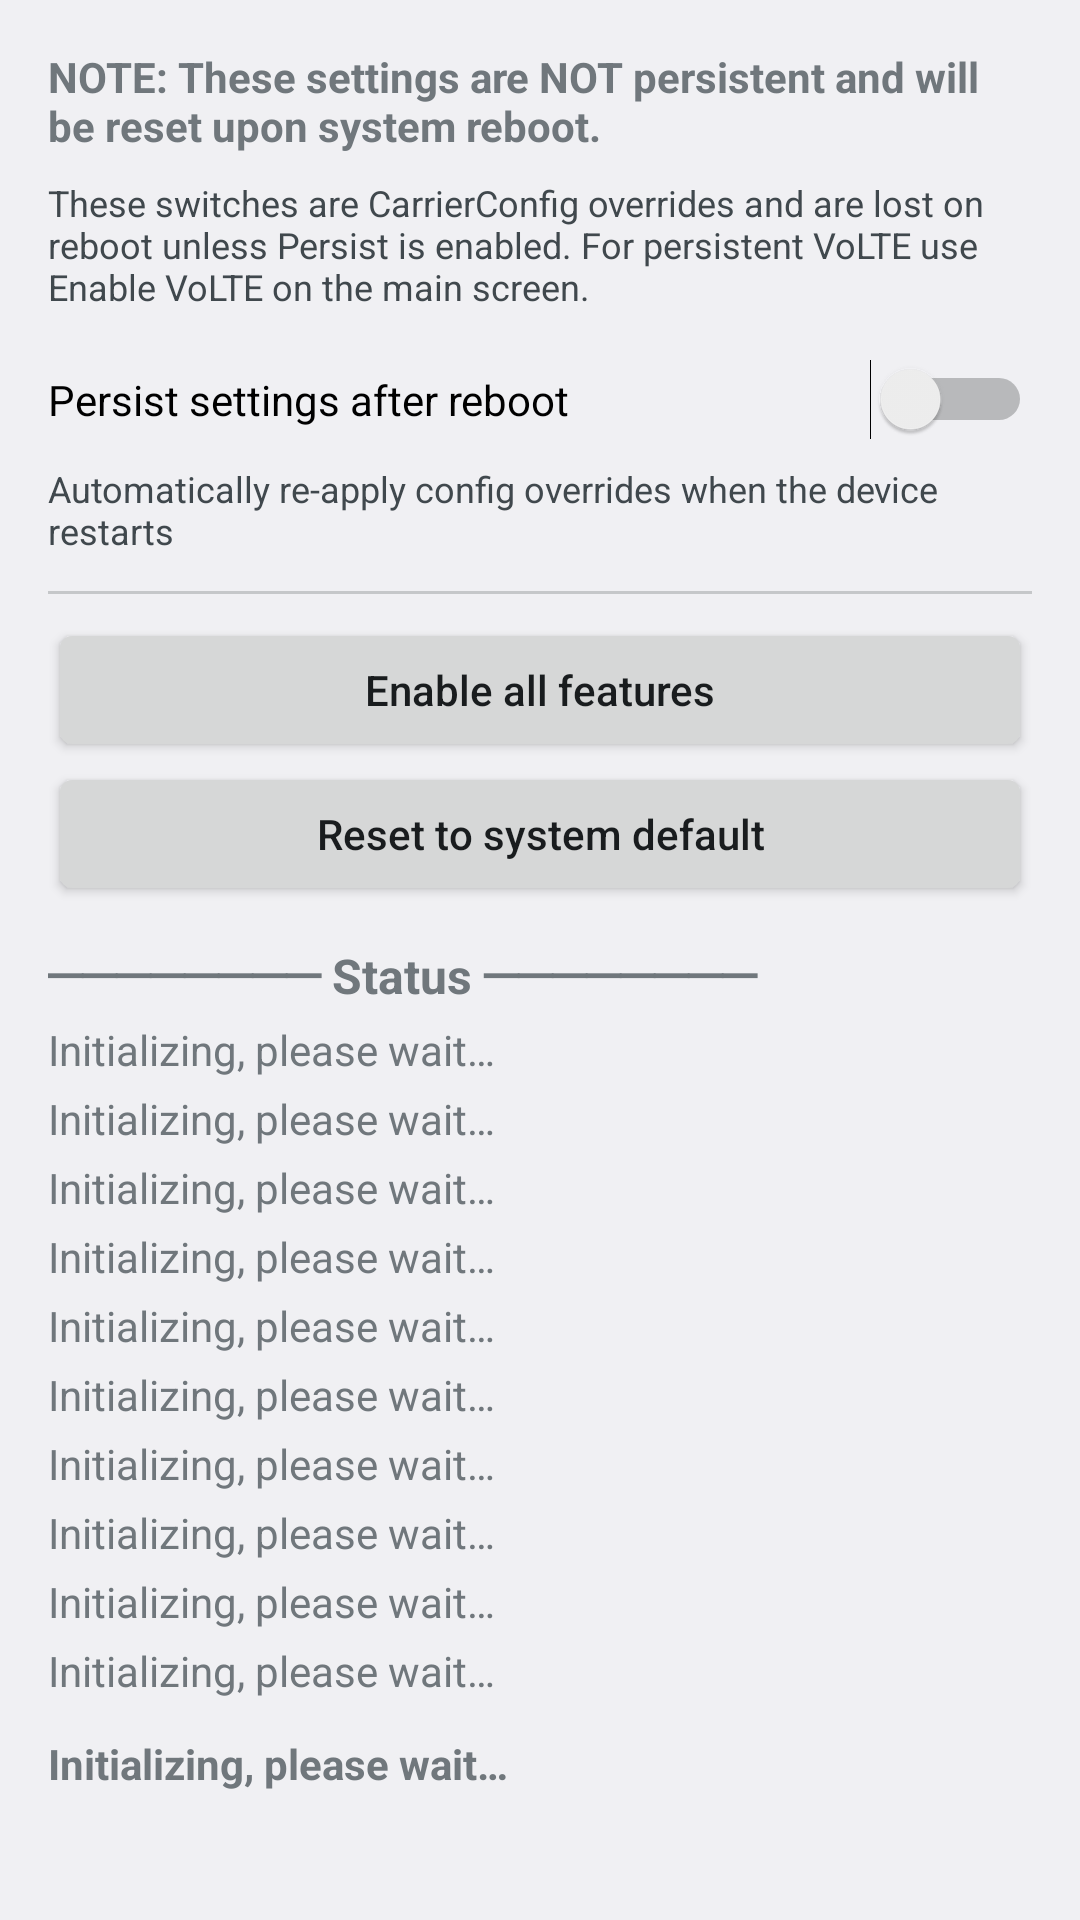

Write the Android layout XML for this screen, with the resource values it uses.
<!-- AndroidManifest.xml: application theme android:Theme.DeviceDefault.Settings -->
<!-- res/layout/activity_config_overrides.xml -->
<?xml version="1.0" encoding="utf-8"?>
<ScrollView xmlns:android="http://schemas.android.com/apk/res/android"
    xmlns:tools="http://schemas.android.com/tools"
    android:layout_width="match_parent"
    android:layout_height="match_parent"
    android:fitsSystemWindows="true"
    tools:context=".ConfigOverridesActivity">

    <LinearLayout
        android:layout_width="match_parent"
        android:layout_height="wrap_content"
        android:orientation="vertical"
        android:padding="16dp">

        <TextView
            android:id="@+id/textOverrideNotes"
            android:layout_width="match_parent"
            android:layout_height="wrap_content"
            android:text="@string/override_notes"
            android:textStyle="bold"
            android:layout_marginBottom="8dp" />

        <TextView
            android:layout_width="match_parent"
            android:layout_height="wrap_content"
            android:layout_marginBottom="12dp"
            android:text="@string/overrides_hint"
            android:textColor="?android:attr/textColorSecondary"
            android:textSize="12sp" />

        <Switch
            android:id="@+id/switchPersist"
            android:layout_width="match_parent"
            android:layout_height="wrap_content"
            android:text="@string/persist_after_reboot"
            android:paddingVertical="8dp"
            android:layout_marginBottom="4dp" />

        <TextView
            android:layout_width="match_parent"
            android:layout_height="wrap_content"
            android:text="@string/persist_after_reboot_summary"
            android:textSize="12sp"
            android:textColor="?android:textColorSecondary"
            android:layout_marginBottom="12dp" />

        <View
            android:layout_width="match_parent"
            android:layout_height="1dp"
            android:background="?android:dividerHorizontal"
            android:layout_marginBottom="8dp" />

        <TextView
            android:id="@+id/textProgress"
            android:layout_width="match_parent"
            android:layout_height="wrap_content"
            android:layout_marginBottom="8dp"
            android:textColor="?android:textColorPrimary"
            android:textSize="16sp"
            android:visibility="gone" />

        <Button
            android:id="@+id/btnEnableAll"
            android:layout_width="match_parent"
            android:layout_height="wrap_content"
            android:text="@string/enable_all_features"
            android:textAllCaps="false" />

        <Button
            android:id="@+id/btnResetConfig"
            android:layout_width="match_parent"
            android:layout_height="wrap_content"
            android:text="@string/reset_config"
            android:textAllCaps="false" />

        <TextView
            android:layout_width="match_parent"
            android:layout_height="wrap_content"
            android:layout_marginTop="12dp"
            android:text="@string/status_title"
            android:textStyle="bold"
            android:textSize="16sp" />

        <TextView
            android:id="@+id/textStatusVolte"
            android:layout_width="match_parent"
            android:layout_height="wrap_content"
            android:layout_marginTop="4dp"
            android:textSize="14sp"
            android:text="@string/initializing" />

        <TextView
            android:id="@+id/textStatusNrSa"
            android:layout_width="match_parent"
            android:layout_height="wrap_content"
            android:layout_marginTop="4dp"
            android:textSize="14sp"
            android:text="@string/initializing" />

        <TextView
            android:id="@+id/textStatusVonr"
            android:layout_width="match_parent"
            android:layout_height="wrap_content"
            android:layout_marginTop="4dp"
            android:textSize="14sp"
            android:text="@string/initializing" />

        <TextView
            android:id="@+id/textStatusWfc"
            android:layout_width="match_parent"
            android:layout_height="wrap_content"
            android:layout_marginTop="4dp"
            android:textSize="14sp"
            android:text="@string/initializing" />

        <TextView
            android:id="@+id/textStatus5gThreshold"
            android:layout_width="match_parent"
            android:layout_height="wrap_content"
            android:layout_marginTop="4dp"
            android:textSize="14sp"
            android:text="@string/initializing" />

        <TextView
            android:id="@+id/textStatusSignalInflate"
            android:layout_width="match_parent"
            android:layout_height="wrap_content"
            android:layout_marginTop="4dp"
            android:textSize="14sp"
            android:text="@string/initializing" />

        <TextView
            android:id="@+id/textStatusImsStatus"
            android:layout_width="match_parent"
            android:layout_height="wrap_content"
            android:layout_marginTop="4dp"
            android:textSize="14sp"
            android:text="@string/initializing" />

        <TextView
            android:id="@+id/textStatusShow4g"
            android:layout_width="match_parent"
            android:layout_height="wrap_content"
            android:layout_marginTop="4dp"
            android:textSize="14sp"
            android:text="@string/initializing" />

        <TextView
            android:id="@+id/textStatusUt"
            android:layout_width="match_parent"
            android:layout_height="wrap_content"
            android:layout_marginTop="4dp"
            android:textSize="14sp"
            android:text="@string/initializing" />

        <TextView
            android:id="@+id/textStatusTiktok"
            android:layout_width="match_parent"
            android:layout_height="wrap_content"
            android:layout_marginTop="4dp"
            android:textSize="14sp"
            android:text="@string/initializing" />

        <TextView
            android:id="@+id/textImsRegistration"
            android:layout_width="match_parent"
            android:layout_height="wrap_content"
            android:layout_marginTop="12dp"
            android:textSize="14sp"
            android:textStyle="bold"
            android:text="@string/initializing" />

    </LinearLayout>

</ScrollView>
<!-- resources referenced by this layout -->
<resources>
  <string name="enable_all_features">Enable all features</string>
  <string name="initializing">Initializing, please wait…</string>
  <string name="override_notes">NOTE: These settings are NOT persistent and will be reset upon system reboot.</string>
  <string name="overrides_hint">These switches are CarrierConfig overrides and are lost on reboot unless Persist is enabled. For persistent VoLTE use Enable VoLTE on the main screen.</string>
  <string name="persist_after_reboot">Persist settings after reboot</string>
  <string name="persist_after_reboot_summary">Automatically re-apply config overrides when the device restarts</string>
  <string name="reset_config">Reset to system default</string>
  <string name="status_title">──────── Status ────────</string>
</resources>
